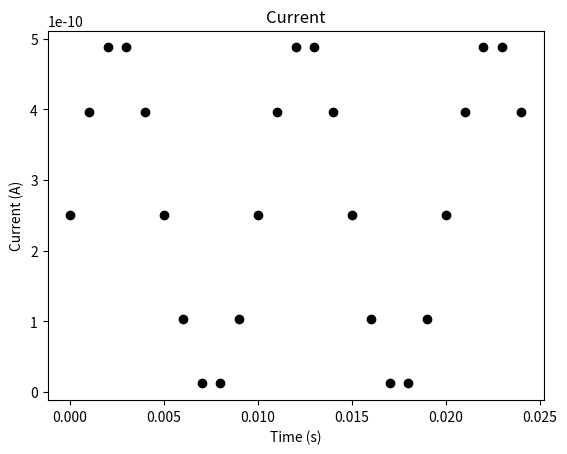
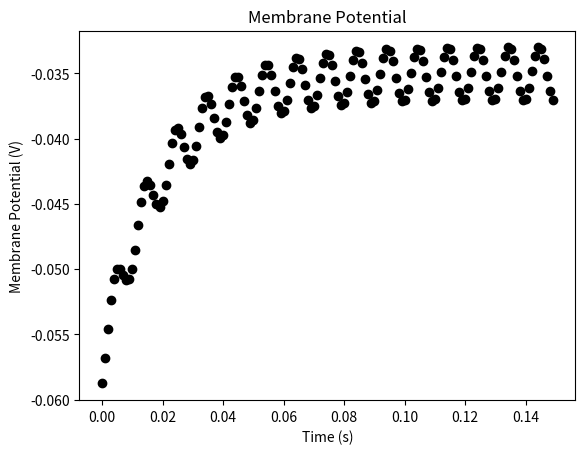
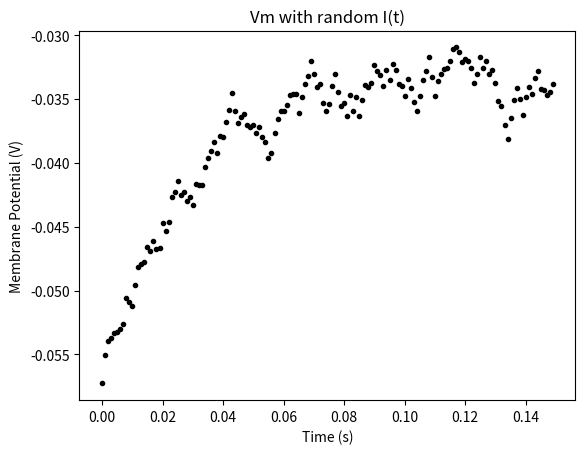
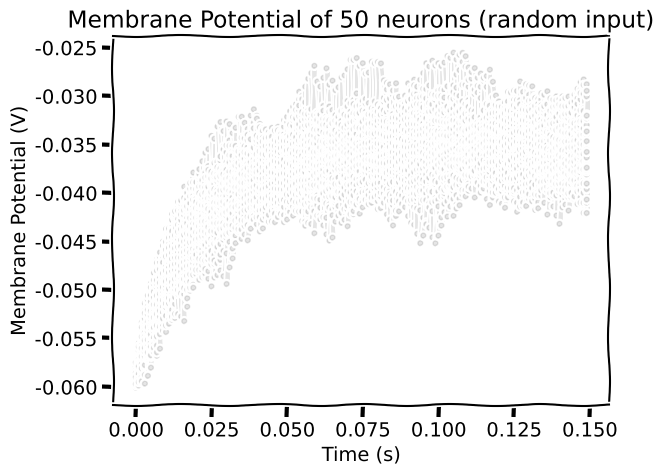
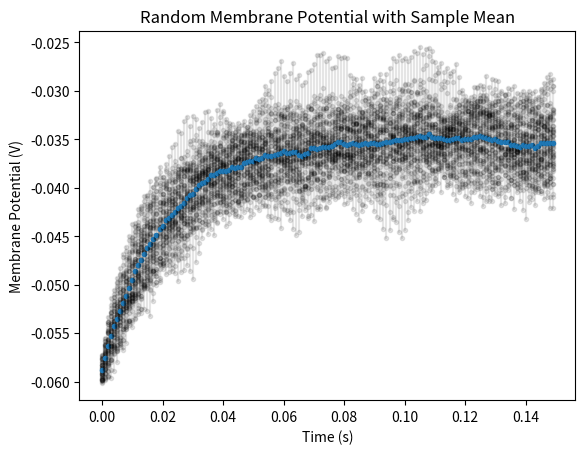
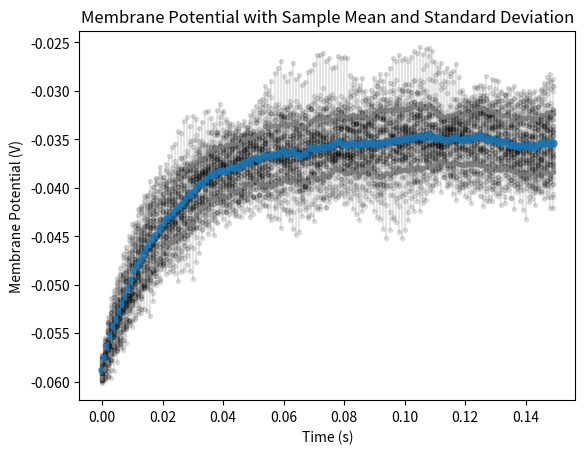
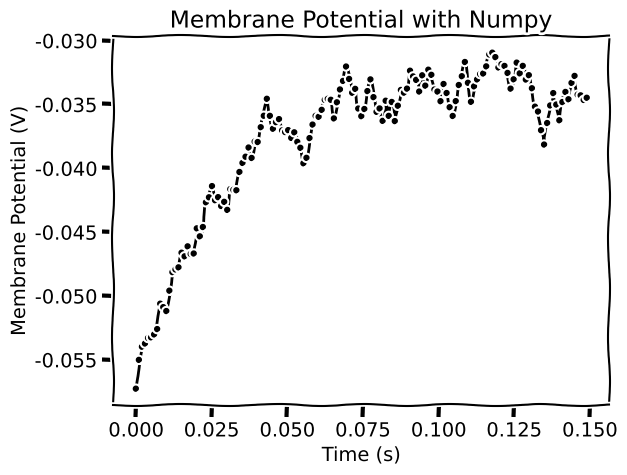
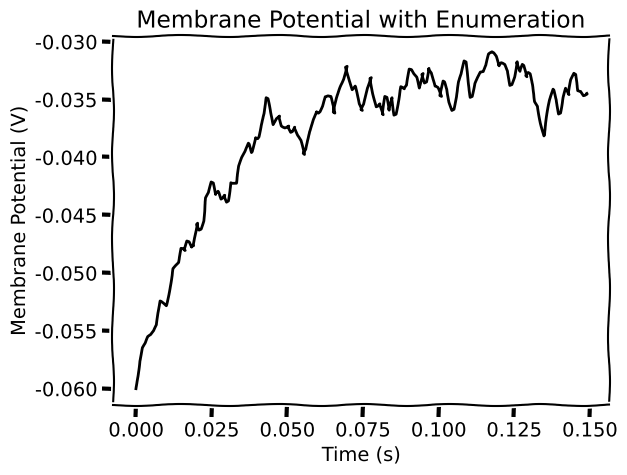
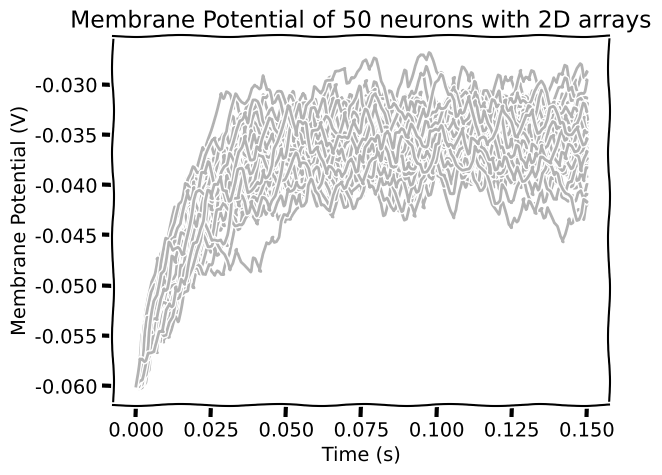
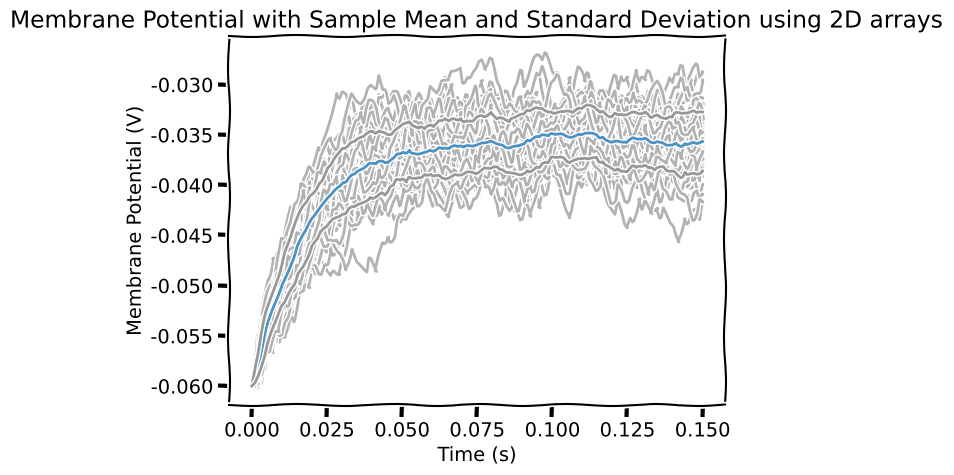

Python code for these plots, in order:
#LIF = leaky integrate and fire neuron model --> also connected to point neuron model approaches 
#aim = visualize evolution of membrane potential in time and extract statistical properties
#work with membrane potential (voltage = v(t)), leak term, and spikes

import numpy as np
import matplotlib.pyplot as plt


#coding exercise 1: defining parameters for the LIF model

t_max = 150e-3  #s
dt = 1e-3  #s
tau = 20e-3  #s
el = -60e-3  #mV
vr = -70e-3  #mV
vth = -50e-3  #mV
r = 100e6  #ohm
i_mean = 25e-11  #A

print(t_max, dt, tau, el, vr, vth, r, i_mean)


#coding exercise 2: simulating an input current

for step in range(10):
    
    #computing t for the equation 
    t = step * dt

    #current equation
    i = i_mean * (1 + np.sin(2 * np.pi * t/0.01))

    #printing the time calculated upto 3 decimals and the current calculated upto 4 decimals but in exponential form
    print(f"t = {t:.3f} s, i = {i:.4e} A")


#coding exercise 4: simulating membrane potential

step_end = 10
v = el

for step in range(step_end):

    #compute value of t
    t = step * dt
    i = i_mean * (1 + np.sin(2 * np.pi * t/0.01))

    #calculating the new value of v using the discrete time integration equation
    v = v + (dt/tau) * (el - v + (r * i))

    print(f"t = {t:.3f} s, i = {v:.4e} mV")


#coding exercise 5: plotting the current

step_end = 25

#initializing the figure we want to plot the current on
plt.figure()
plt.title("Current")
plt.xlabel("Time (s)")
plt.ylabel("Current (A)")

for step in range(step_end):

    t = step * dt
    i = i_mean * (1 + np.sin(2 * np.pi * t/0.01))

    #plotting the current
    plt.plot(t, i, color = 'k', marker = 'o')  #or could be written as plt.plot(t, i, 'ko')

#display the plot
plt.show() 

#coding exercise 6: plotting the membrane potential 

#had to calculate step end because we are using a discrete time step and we need to know how many steps we need to take to reach the maximum time
#the maximum time here is t_max and the time step is delta t which is 0.001 s which is dt in the code 
step_end = int(t_max/dt)

v = el

plt.figure()
plt.title("Membrane Potential")
plt.xlabel("Time (s)")
plt.ylabel("Membrane Potential (V)")

for step in range(step_end):

    t = step * dt
    i = i_mean * (1 + np.sin(2 * np.pi * t/0.01))
    v = v + dt/tau * (el - v + (r * i))

    plt.plot(t, v, color = 'k', marker = 'o')

plt.show()


#coding exercise 7: adding randomness to current to plot membrane potential graph
#random synaptic input current leads to random time course for membrane potential

np.random.seed(2020)

step_end = int(t_max/dt)
v = el

plt.figure()
plt.title("Vm with random I(t)")
plt.xlabel("Time (s)")
plt.ylabel("Membrane Potential (V)")

for step in range(step_end):

    t = step * dt

    #generating a random number between -1 and 1 
    #since np.random.random() generates a random number between 0 and 1 (uses the uniform distribution), we need to multiply by 2 and subtract by 1 to get max and min values of -1 and 1.
    random_num = 2 * np.random.random() - 1

    i = i_mean * (1 + 0.1 * ((t_max/dt)**0.5) * random_num)

    v = v + dt/tau * (el - v + r * i)

    plt.plot(t, v, color = 'k', marker = '.')

plt.show()


#coding exercise 8: storing simulations in lists

#plotting multiple simulations (N=50) by storing in a list the voltage of each neuron at time t

np.random.seed(2020)

step_end = int(t_max/dt)

#initializing the number of neurons
n = 50

#like the previous exercises, we are intializing rest (V(0)) voltage as the leak potential term of the neuron
#in this case, we are using a list comprehension to initialize the voltage of ALL 50 neurons to the leak potential term
v_n = [el] * n

#using the xkcd style for the plot because it looks like a hand-drawn graph 
with plt.xkcd():
    plt.figure()
    plt.title("Membrane Potential of 50 neurons (random input)")
    plt.xlabel("Time (s)")
    plt.ylabel("Membrane Potential (V)")

    for step in range(step_end):

        t = step * dt

        #using a loop to iterate over each neuron and calculate the voltage of each neuron at time t
        #iterates over indices of v_n list
        for j in range(0, n):

            random_num = 2 * np.random.random() - 1
            i = i_mean * (1 + 0.1 * (t_max/dt) ** 0.5 * random_num)

            #saving the new voltage of the neuron in the list, for that particular neuron --> jth neuron by indexing j
            #basically same formula as previous exercises but with iterations using the list comprehension
            v_n[j] = v_n[j] + dt/tau * (el - v_n[j] + r * i)

        #plotting the voltage of all neurons at time t
        #[t] * n is a list of n elements all equal to t, all the x-values are the same time t but the y-values are the voltages of all neurons at that time t
        #this allows us to plot all the neurons at the same time t on the same vertical line --> shows different realizations of the random voltages of all neurons at that time t
        #the random element in this is the current input, but the number of neurons changes
        plt.plot([t] * n, v_n, color = 'k', alpha = 0.1, marker = '.')

    plt.show()


#coding exercise 9: plotting sample mean

np.random.seed(2020)

step_end = int(t_max/dt)
n = 50

v_n = [el] * n

plt.figure()
plt.title("Random Membrane Potential with Sample Mean")
plt.xlabel("Time (s)")
plt.ylabel("Membrane Potential (V)")

for step in range(step_end):
    t = step * dt
    
    for j in range(0, n):

        random_num = 2 * np.random.random() - 1
        i = i_mean * (1 + 0.1 * (t_max/dt) ** 0.5 * random_num)
        v_n[j] = v_n[j] + dt/tau * (el - v_n[j] + r * i)

    #calculating the sample mean of the voltages of all neurons at time t
    #basically the average of the voltages of all neurons for each time step t
    v_mean = sum(v_n) / n

    plt.plot([t] * n, v_n, color = 'k', alpha = 0.1, marker = '.')

    #plotting the sample mean of the voltages of all neurons at time t
    plt.plot(t, v_mean, color = 'C0', marker = '.')

plt.show()

#coding exercise 10: plotting sample standard deviation 

np.random.seed(2020)

step_end = int(t_max/dt)
n = 50

v_n = [el] * n

plt.figure()
plt.title(f"Membrane Potential with Sample Mean and Standard Deviation")
plt.xlabel("Time (s)")
plt.ylabel("Membrane Potential (V)")

for step in range(step_end):

    t = step * dt

    for j in range(0, n):

        random_num = 2 * np.random.random() - 1
        i = i_mean * (1 + 0.1 * (t_max/dt) ** 0.5 * random_num)

        v_n[j] = v_n[j] + dt/tau * (el - v_n[j] + r * i)

    v_mean = sum(v_n) / n

    #calculating the sample variance of the voltages of all neurons at time t
    #basically the variance of the voltages of all neurons for each time step t
    v_var_n = [(v - v_mean) ** 2 for v in v_n]    #used a list comprehension 
    v_var = sum(v_var_n) / (n-1)

    #calculating the sample standard deviation of the voltages of all neurons at time t
    #basically the standard deviation of the voltages of all neurons for each time step t
    v_std = np.sqrt(v_var)

    plt.plot([t] * n, v_n, color = 'k', alpha = 0.1, marker = '.')

    plt.plot(t, v_mean, color = 'C0', alpha = 0.8, marker = '.', markersize = 10)

    #plotting the sample standard deviation of the voltages of all neurons at time t --> upper and lower bounds 
    plt.plot(t, v_mean + v_std, color = 'C7', alpha = 0.8, marker = '.')
    plt.plot(t, v_mean - v_std, color = 'C7', alpha = 0.8, marker = '.')

plt.show()

#Coding exercise 11: rewriting with numpy

np.random.seed(2020)

#creating a time range from 0 to t_max with step size dt
step_end = int(t_max/dt) - 1

#creating an array of time points from 0 to t_max with step_end size and t_max as the endpoint (not including t_max)
#linspace is a function that creates an array of evenly spaced numbers over a specified interval
t_range = np.linspace(0, t_max, num=step_end, endpoint=False)

#ones is a function that creates an array of all ones of a specified size
#mutliplied by el to create an array of the neuron's resting voltage (el) for all time points
v = el * np.ones(step_end)

#creating an array of random numbers between -1 and 1 for all time points instead of just one random number for each time point
random_num = 2 * np.random.random(size=step_end) - 1
#creating an array of input currents for all time points
i = i_mean * (1 + 0.1 * (t_max/dt) ** 0.5 * random_num)

#using a loop to iterate over each time point
for step in range(step_end):

    #using indexing to access the previous time point's voltage and present current to calculate the new voltage
    #storing it in the array v at the current time point step
    v[step] = v[step - 1] + dt/tau * (el - v[step - 1] + r * i[step])

with plt.xkcd():
    plt.figure()
    plt.title("Membrane Potential with Numpy")
    plt.xlabel("Time (s)")
    plt.ylabel(f"Membrane Potential (V)")

    plt.plot(t_range, v, color = 'k', marker = '.')

    plt.show()

#Coding exercise 12: using enumerate and indexing
#aim: use enumerting for the synaptic current input --> get the index of the current and the value

np.random.seed(2020)

step_end = int(t_max/dt) - 1
t_range = np.linspace(0, t_max, num=step_end, endpoint=False)
v = el * np.ones(step_end)

random_num = 2 * np.random.random(size=step_end) - 1
i = i_mean * (1 + 0.1 * (t_max/dt) ** 0.5 * random_num)

for step, i_step in enumerate(i):

    if step == 0:
        continue

    v[step] = v[step - 1] + dt/tau * (el - v[step - 1] + r * i_step)

with plt. xkcd():
    plt.figure()
    plt.title("Membrane Potential with Enumeration")
    plt.xlabel("Time (s)")
    plt.ylabel("Membrane Potential (V)")

    plt.plot(t_range, v, color = 'k')

    plt.show()


#Coding exercise 13: using 2D arrays

np.random.seed(2020)

step_end = int(t_max/dt)
n = 50
t_range = np.linspace(0, t_max, num=step_end)

#creating a 2D array of the neuron's resting voltage for all neurons at all time points
#shape of the array is n neurons and step_end time points 
v_n = el * np.ones([n, step_end])

#creating a 2D array of random numbers for all neurons at all time points instead of just one random number for each neuron at each time point
random_num = 2 * np.random.random(size=[n, step_end]) - 1
i = i_mean * (1 + 0.1 * (t_max/dt) ** 0.5 * random_num)

#using a loop to iterate over each time point
#starting from 1 because we need to access the previous time point's voltage to calculate the new voltage
for step in range(1, step_end):

    v_n[:, step] = v_n[:, step - 1] + dt/tau * (el - v_n[:, step - 1] + r * i[:, step])

with plt.xkcd():
    plt.figure()
    plt.title("Membrane Potential of 50 neurons with 2D arrays")
    plt.xlabel("Time (s)")
    plt.ylabel("Membrane Potential (V)")
    
    #plotting the voltage of all neurons at all time points
    #using 2D arrays to plot the trajectories of all neurons as time progresses
    #T is the transpose of the array, so each column is one neuron's full time series and that allows for the trajectory of each neuron to be plotted 
    #transpose is required because the array is in the shape of n neurons and step_end time points, so we need to transpose it to plot all neurons at the same time point on the same vertical line
    plt.plot(t_range, v_n.T, color = 'k', alpha = 0.3)

    plt.show()


#coding exercise 14: plotting sample mean and standard deviation using 2D arrays

np.random.seed(2020)

step_end = int(t_max/dt)
n = 50
t_range = np.linspace(0, t_max, num=step_end)
v_n = el * np.ones([n, step_end])

random_num = 2 * np.random.random(size=[n, step_end]) - 1
i = i_mean * (1 + 0.1 * (t_max/dt) ** 0.5 * random_num)

for step in range(1, step_end):

    v_n[:, step] = v_n[:, step - 1] + dt/tau * (el - v_n[:, step - 1] + r * i[:, step])

#calculating the sample mean of the voltages of all neurons at all time points
#axs = 0 is used because we want to calculate the average of the voltages of all neurons at each time point (time points are the columns)
v_mean = np.mean(v_n, axis = 0)

#calculating the sample standard deviation of the voltages of all neurons at all time points
#axs = 0 is used because we want to calculate the standard deviation of the voltages of all neurons at each time point (time points are the columns)
v_std = np.std(v_n, axis = 0)

with plt.xkcd():
    plt.figure()
    plt.title("Membrane Potential with Sample Mean and Standard Deviation using 2D arrays")
    plt.xlabel("Time (s)")
    plt.ylabel("Membrane Potential (V)")

    plt.plot(t_range, v_n.T, color = 'k', alpha = 0.3)

    plt.plot(t_range, v_n[-1], color = 'k', alpha = 0.3, label = 'V(t)')
    plt.plot(t_range, v_mean, color = 'C0', alpha = 0.8, label = 'mean')
    plt.plot(t_range, v_mean + v_std, color = 'C7', alpha = 0.8)
    plt.plot(t_range, v_mean - v_std, color = 'C7', alpha = 0.8)

    plt.show()
